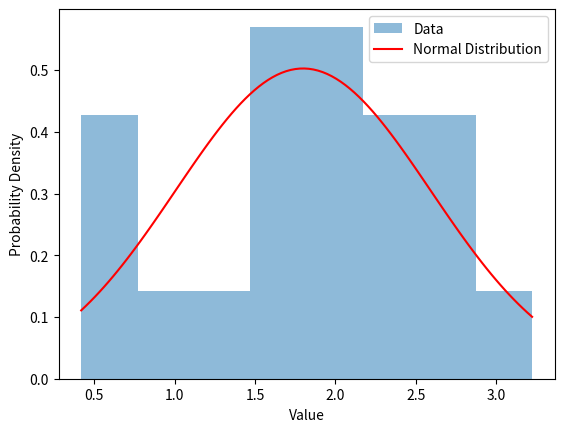

Write Python code to recreate this figure.
import numpy as np
import matplotlib.pyplot as plt
from scipy.stats import norm

# 给定数据
data = [0.418035926, 0.441520012, 0.458145562, 0.925671919, 1.25015437, 1.526433752, 1.547718321, 1.569011275,
        1.620057989, 1.824822256, 1.904477896, 2.043180113, 2.098093026, 2.183826528, 2.240002036, 2.326788073,
        2.749436941, 2.783348284, 2.83947022, 3.223881218]

# 计算均值和标准差
mean = np.mean(data)
std = np.std(data)

# 生成正态分布曲线的x轴数据
x = np.linspace(min(data), max(data), 100)

# 计算正态分布曲线的y轴数据
y = norm.pdf(x, mean, std)

# 绘制直方图和正态分布曲线
plt.hist(data, bins=8, density=True, alpha=0.5, label='Data')
plt.plot(x, y, 'r', label='Normal Distribution')
plt.xlabel('Value')
plt.ylabel('Probability Density')
plt.legend()

# 计算3 sigma附近的值
lower_bound = mean - 3 * std
upper_bound = mean + 3 * std

# 计算0.95附近的值
percentile = norm.ppf(0.95, mean, std)

# 打印结果
print(f'3 sigma附近的值：{lower_bound} - {upper_bound}')
print(f'0.95附近的值：{percentile}')

# 显示图形
plt.show()
